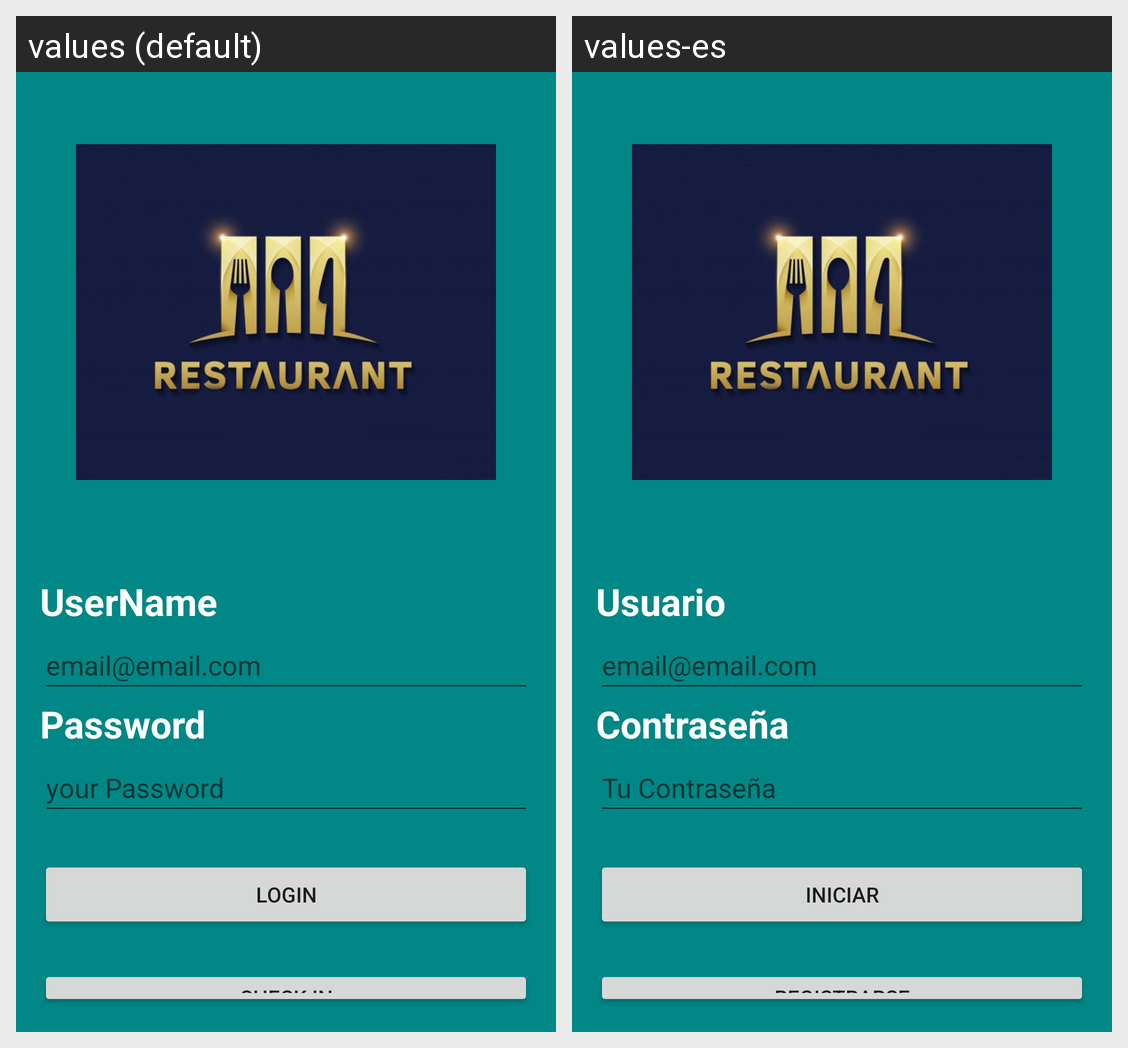

The same Android screen rendered under two of its app's locales, left to right. List the strings drawn on it with the default value and each locale's translation.
Android screen res/layout/activity_main.xml rendered under 2 locales, left to right: values (default), values-es. Device: Nexus 5 (rendered at 1080×1920; each locale shown at half size, 540×960, under a caption strip naming it); theme Theme.Restaurante7.
Strings drawn on this screen, with the default value and each locale's value (text and hints the layout hard-codes, and strings that could not be matched under every locale, appear in the picture but are not listed):

tex_username
  values: UserName
  values-es: Usuario

tex_password
  values: Password
  values-es: Contraseña

hint_password
  values: your Password
  values-es: Tu Contraseña

tex_login
  values: LOGIN
  values-es: INICIAR

tex_checkin
  values: Check In
  values-es: registrarse
